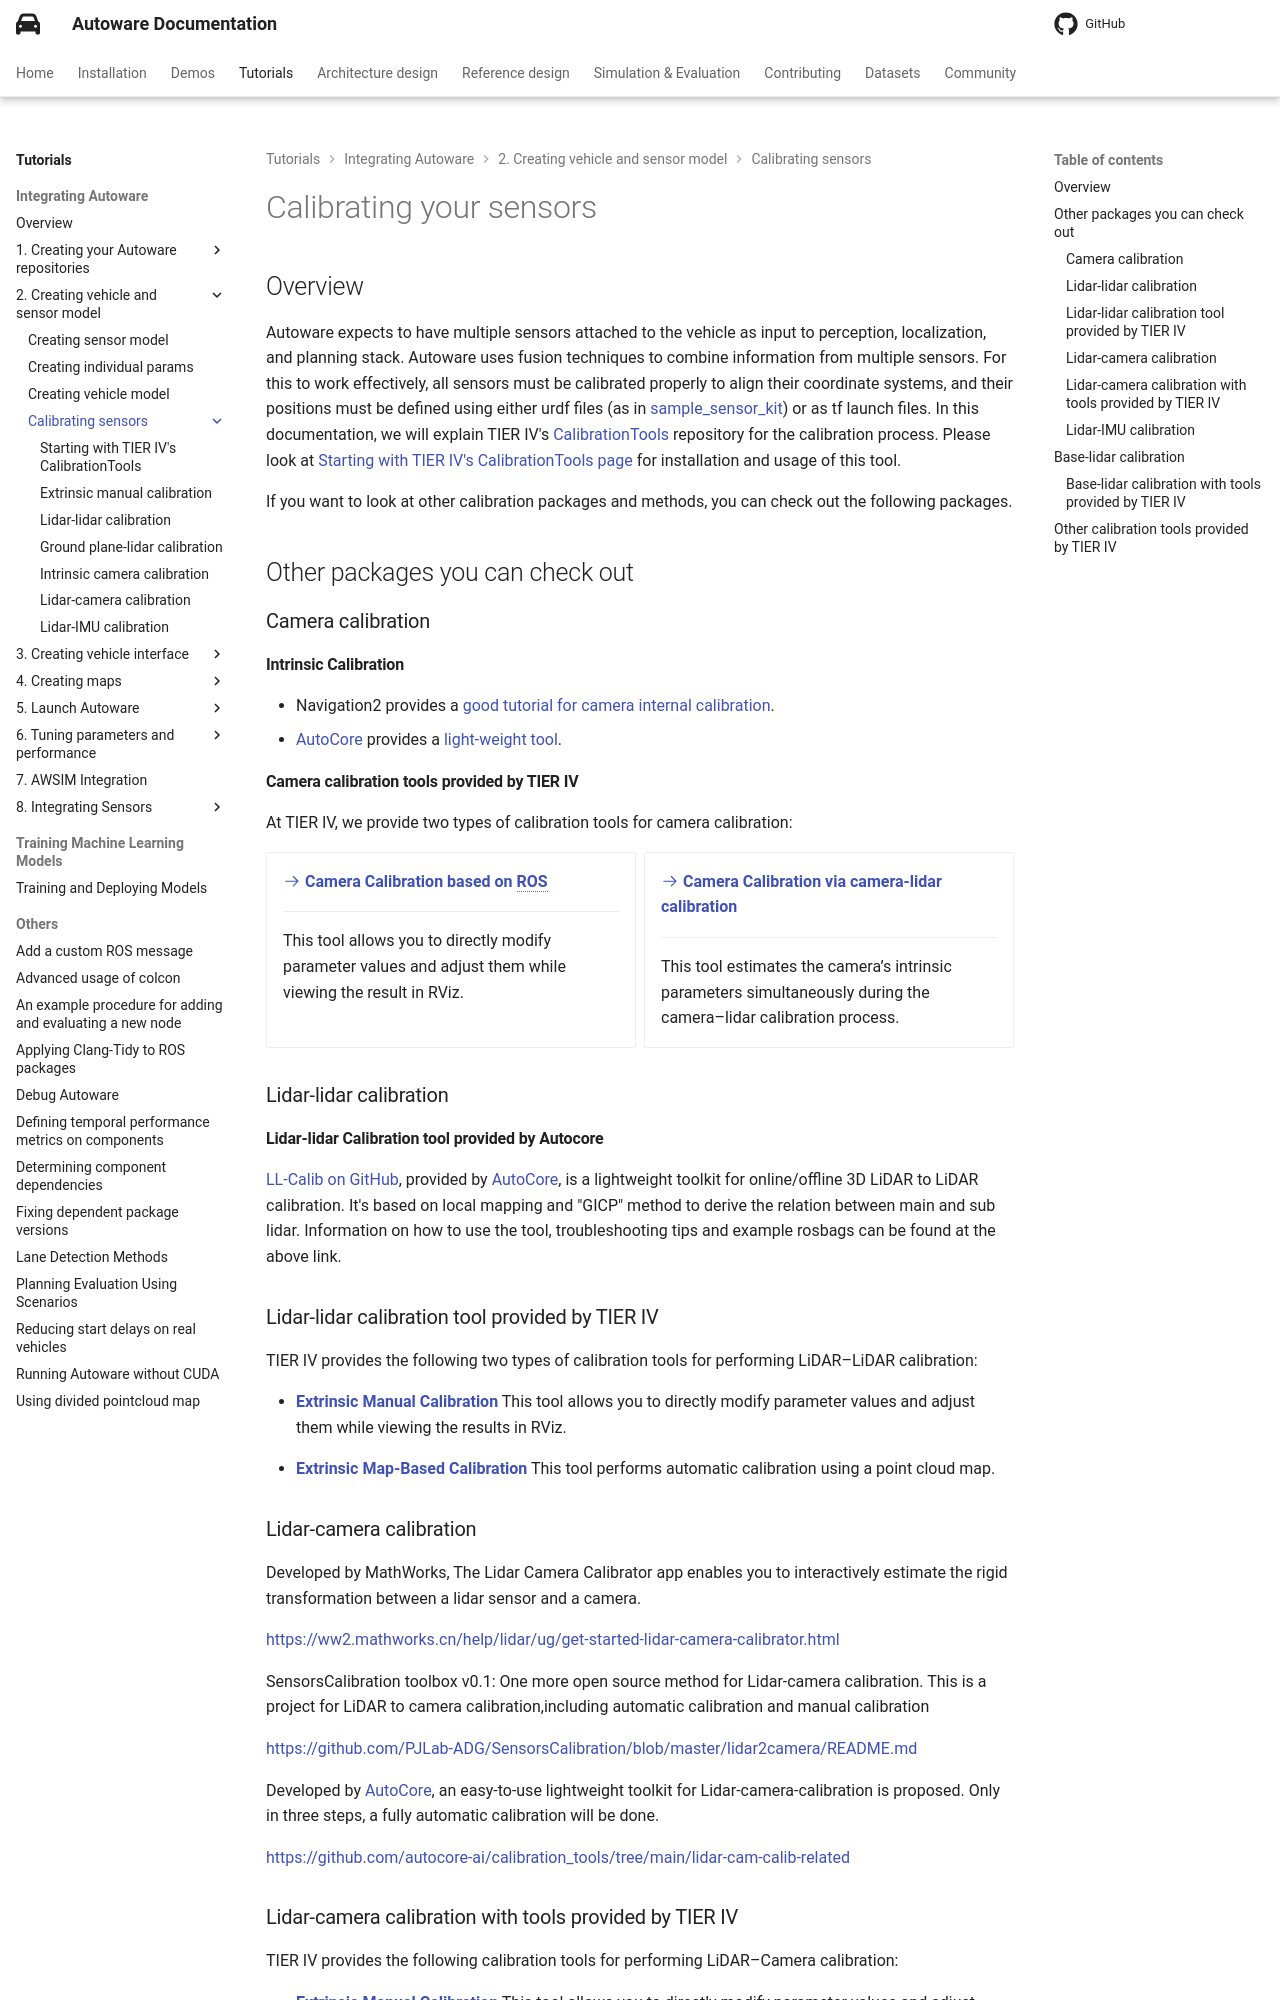

repository: autowarefoundation/autoware-documentation · page: pr-803/tutorials/integrating-autoware/creating-vehicle-and-sensor-model/calibrating-sensors/index.html · generator: mkdocs

# Calibrating your sensors

## Overview

Autoware expects to have multiple sensors attached to the vehicle as input to perception, localization, and planning stack.
Autoware uses fusion techniques to combine information from multiple sensors.
For this to work effectively,
all sensors must be calibrated properly to align their coordinate systems, and their positions must be defined using either urdf files
(as in [sample_sensor_kit](https://github.com/autowarefoundation/sample_sensor_kit_launch/tree/main/sample_sensor_kit_description))
or as tf launch files.
In this documentation,
we will explain TIER IV's [CalibrationTools](https://github.com/tier4/CalibrationTools) repository for the calibration process.
Please look
at [Starting with TIER IV's CalibrationTools page](./calibration-tools/index.md) for installation and usage of this tool.

If you want to look at other calibration packages and methods, you can check out the following packages.

## Other packages you can check out

### Camera calibration

#### Intrinsic Calibration

- Navigation2 provides a [good tutorial for camera internal calibration](https://docs.nav2.org/tutorials/docs/camera_calibration.html).
- [AutoCore](https://autocore.ai/) provides a [light-weight tool](https://github.com/autocore-ai/calibration_tools/tree/main/camera_intrinsic_calib).

#### Camera calibration tools provided by TIER IV

At TIER IV, we provide two types of calibration tools for camera calibration:

<div class="grid cards" markdown>

- [:octicons-arrow-right-24: **Camera Calibration based on ROS**](https://github.com/tier4/CalibrationTools/blob/tier4/universe/docs/tutorials/intrinsic_camera_calibrator.md)

  ***

  This tool allows you to directly modify parameter values and adjust them while viewing the result in RViz.

- [:octicons-arrow-right-24: **Camera Calibration via camera-lidar calibration**](https://github.com/tier4/CalibrationTools/blob/tier4/universe/docs/tutorials/tag_based_sfm_calibrator.md#external-camera-intrinsic-calibration)

  ***

  This tool estimates the camera’s intrinsic parameters simultaneously during the camera–lidar calibration process.

</div>

### Lidar-lidar calibration

#### Lidar-lidar Calibration tool provided by Autocore

[LL-Calib on GitHub](https://github.com/autocore-ai/calibration_tools/tree/main/lidar-lidar-calib), provided by [AutoCore](https://autocore.ai/), is a lightweight toolkit for online/offline 3D LiDAR to LiDAR calibration. It's based on local mapping and "GICP" method to derive the relation between main and sub lidar. Information on how to use the tool, troubleshooting tips and example rosbags can be found at the above link.

### Lidar-lidar calibration tool provided by TIER IV

TIER IV provides the following two types of calibration tools for performing LiDAR–LiDAR calibration:

- [**Extrinsic Manual Calibration**](https://github.com/tier4/CalibrationTools/tree/tier4/universe/system/tunable_static_tf_broadcaster)
  This tool allows you to directly modify parameter values and adjust them while viewing the results in RViz.

- [**Extrinsic Map-Based Calibration**](https://github.com/tier4/CalibrationTools/blob/tier4/universe/docs/tutorials/mapping_based_calibrator.md)
  This tool performs automatic calibration using a point cloud map.

### Lidar-camera calibration

Developed by MathWorks, The Lidar Camera Calibrator app enables you to interactively estimate the rigid transformation between a lidar sensor and a camera.

<https://ww2.mathworks.cn/help/lidar/ug/get-started-lidar-camera-calibrator.html>

SensorsCalibration toolbox v0.1: One more open source method for Lidar-camera calibration.
This is a project for LiDAR to camera calibration,including automatic calibration and manual calibration

<https://github.com/PJLab-ADG/SensorsCalibration/blob/master/lidar2camera/README.md>

Developed by [AutoCore](https://autocore.ai/), an easy-to-use lightweight toolkit for Lidar-camera-calibration is proposed. Only in three steps, a fully automatic calibration will be done.

<https://github.com/autocore-ai/calibration_tools/tree/main/lidar-cam-calib-related>
